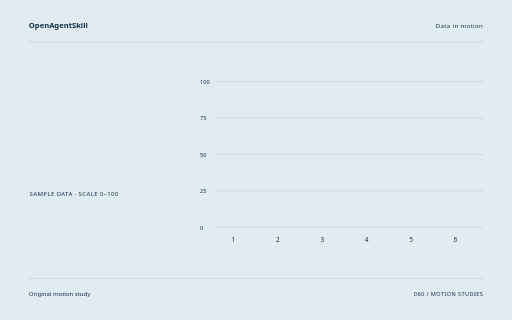
t = 0.00 s
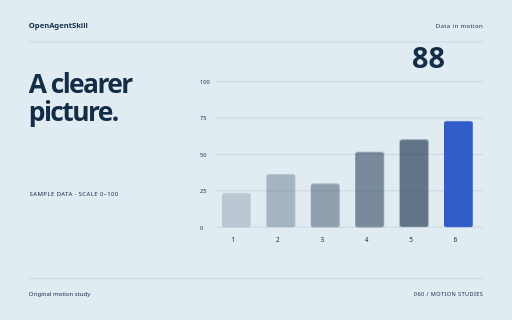
t = 1.78 s
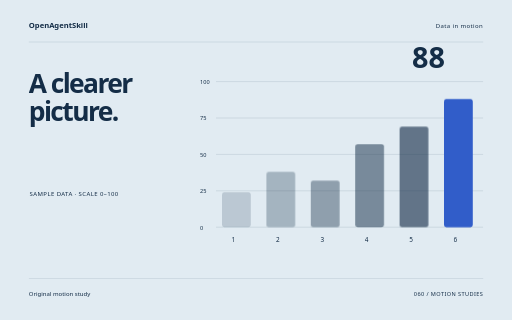
t = 3.58 s
t = 5.34 s: frame unchanged from t = 3.58 s, image omitted
t = 6.04 s: frame unchanged from t = 3.58 s, image omitted
t = 8.90 s: frame unchanged from t = 3.58 s, image omitted

The animated SVG that drew these frames (rendered in a browser with its animation timeline set to each time). Animation: 10 CSS @keyframes rules; one cycle of 8.90 s.

<svg xmlns="http://www.w3.org/2000/svg" width="1280" height="800" viewBox="0 0 1280 800" role="img" aria-labelledby="title"><title id="title">A clearer picture. — original Data in motion sample</title><style>text{font-family:system-ui,sans-serif}g{transform-box:fill-box;transform-origin:center}.rise{animation:rise 8s cubic-bezier(.2,.7,.2,1) 1 both}.float{animation:float 8s ease-in-out 1 both}.spin{animation:spin 8s ease-in-out 1 both}.turn{animation:turn 8s cubic-bezier(.2,.7,.2,1) 1 both}.orbit{animation:orbit 8s ease-in-out 1 both}.grow{transform-origin:center bottom;animation:grow 8s ease 1 both}.draw{animation:draw 8s ease 1 both}.bounce{animation:bounce 8s ease-in-out 1 both}.nod{animation:nod 8s ease-in-out 1 both}.wave{animation:wave 8s ease-in-out 1 both}@keyframes rise{0%{opacity:0;transform:translateY(38px)}13%,87%{opacity:1;transform:translateY(0)}100%{opacity:1;transform:translateY(0)}}@keyframes float{0%{opacity:0;transform:translateY(30px)}5%{opacity:1;transform:translateY(0)}55%{transform:translateY(-18px)}100%{opacity:1;transform:translateY(0)}}@keyframes spin{0%{transform:rotate(-24deg) scale(.8);opacity:0}16%{opacity:1}100%{transform:rotate(80deg) scale(1);opacity:1}}@keyframes turn{0%{transform:rotate(-95deg) scale(.2);opacity:0}23%{transform:rotate(10deg) scale(1.05);opacity:1}45%{transform:rotate(0) scale(1)}75%{transform:rotate(90deg)}100%{transform:rotate(180deg);opacity:1}}@keyframes orbit{0%{opacity:0;transform:scale(.25) rotate(-30deg)}25%{opacity:1;transform:scale(1) rotate(0)}100%{transform:scale(1) rotate(26deg);opacity:1}}@keyframes grow{0%{transform:scaleY(0)}28%,100%{transform:scaleY(1)}}@keyframes draw{0%{stroke-dashoffset:1600}55%,100%{stroke-dashoffset:0}}@keyframes bounce{0%,30%,100%{transform:translateY(0)}42%{transform:translateY(10px) scaleY(.96)}57%{transform:translateY(-42px)}73%{transform:translateY(0)}}@keyframes nod{0%,35%,100%{transform:rotate(0)}48%{transform:rotate(-10deg)}65%{transform:rotate(6deg)}}@keyframes wave{0%{transform:scaleY(.12);opacity:0}16%{opacity:1;transform:scaleY(.7)}32%{transform:scaleY(1)}48%{transform:scaleY(.3)}64%{transform:scaleY(.9)}80%{transform:scaleY(.4)}100%{transform:scaleY(.75);opacity:1}}@media(prefers-reduced-motion:reduce){*{animation:none!important}}</style><rect width="1280" height="800" fill="#E1EBF2"/><text x="72" y="70" font-size="19.00" fill="#142D47" font-weight="600">OpenAgentSkill</text><text x="1208" y="70" font-size="15.00" fill="#142D47" text-anchor="end" letter-spacing="1">Data in motion</text><path d="M72 105L1208 105" fill="none" stroke="#142D47" stroke-opacity=".24" /><g class="rise" style="animation-delay:0s"><text x="72" y="232" font-size="66.00" fill="#142D47" font-weight="600" letter-spacing="-4">A clearer</text></g><g class="rise" style="animation-delay:0.18s"><text x="72" y="302.62" font-size="66.00" fill="#142D47" font-weight="600" letter-spacing="-4">picture.</text></g><text x="74" y="491" font-size="15.00" fill="#142D47" letter-spacing="1">SAMPLE DATA · SCALE 0–100</text><path d="M540 204L1208 204" fill="none" stroke="#142D47" stroke-opacity=".24" /><text x="500" y="210" font-size="14.00" fill="#142D47" >100</text><path d="M540 295L1208 295" fill="none" stroke="#142D47" stroke-opacity=".24" /><text x="500" y="301" font-size="14.00" fill="#142D47" >75</text><path d="M540 386L1208 386" fill="none" stroke="#142D47" stroke-opacity=".24" /><text x="500" y="392" font-size="14.00" fill="#142D47" >50</text><path d="M540 477L1208 477" fill="none" stroke="#142D47" stroke-opacity=".24" /><text x="500" y="483" font-size="14.00" fill="#142D47" >25</text><path d="M540 568L1208 568" fill="none" stroke="#142D47" stroke-opacity=".24" /><text x="500" y="574" font-size="14.00" fill="#142D47" >0</text><g><g class="grow" style="animation-delay:0s"><rect x="555" y="480.64" width="72" height="87.36" rx="6" fill="#142D47" opacity="0.18"/></g><text x="579" y="605" font-size="16.00" fill="#142D47" >1</text></g><g><g class="grow" style="animation-delay:0.12s"><rect x="666" y="429.68" width="72" height="138.32" rx="6" fill="#142D47" opacity="0.29"/></g><text x="690" y="605" font-size="16.00" fill="#142D47" >2</text></g><g><g class="grow" style="animation-delay:0.24s"><rect x="777" y="451.52" width="72" height="116.48" rx="6" fill="#142D47" opacity="0.4"/></g><text x="801" y="605" font-size="16.00" fill="#142D47" >3</text></g><g><g class="grow" style="animation-delay:0.36s"><rect x="888" y="360.52" width="72" height="207.48000000000002" rx="6" fill="#142D47" opacity="0.51"/></g><text x="912" y="605" font-size="16.00" fill="#142D47" >4</text></g><g><g class="grow" style="animation-delay:0.48s"><rect x="999" y="316.84000000000003" width="72" height="251.16" rx="6" fill="#142D47" opacity="0.62"/></g><text x="1023" y="605" font-size="16.00" fill="#142D47" >5</text></g><g><g class="grow" style="animation-delay:0.6s"><rect x="1110" y="247.68" width="72" height="320.32" rx="6" fill="#315DC9" opacity="1"/></g><text x="1134" y="605" font-size="16.00" fill="#142D47" >6</text></g><g class="rise" style="animation-delay:0.9s"><text x="1030" y="171" font-size="72.00" fill="#142D47" font-weight="600">88</text></g><path d="M72 696L1208 696" fill="none" stroke="#142D47" stroke-opacity=".24" /><text x="72" y="739" font-size="15.00" fill="#142D47" >Original motion study</text><text x="1208" y="739" font-size="14.00" fill="#142D47" text-anchor="end" letter-spacing="1">060 / MOTION STUDIES</text></svg>
